Run: headless pygame with SDL's dummy video driver; simulated clock (each Clock.tick advances the game by its frame time, no real sleeping); random seed 0; keys injected as events and as key.get_pressed() state; no mouse input; restart key R tapped at the start of phases 3 and 4.
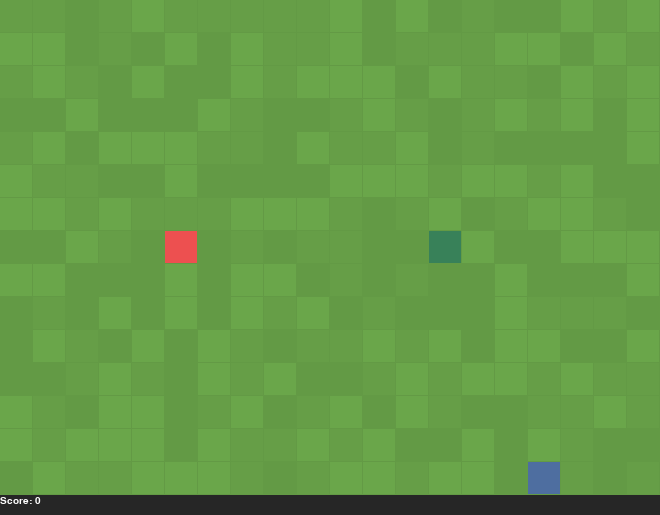
Frame 1 of 4 · flips 1–60 · no input
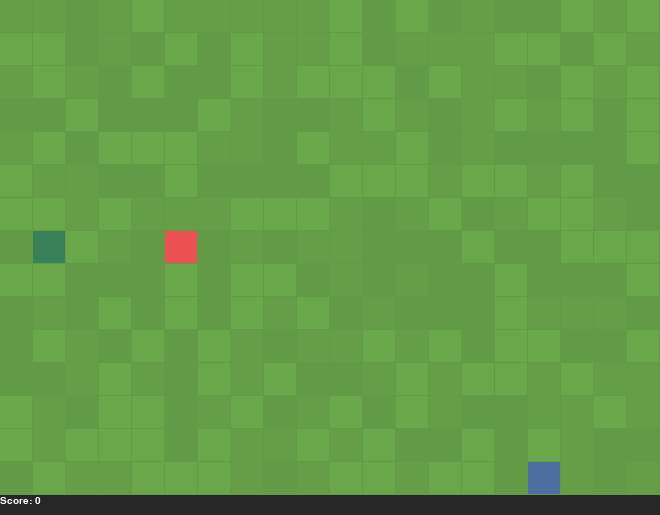
Frame 2 of 4 · flips 61–180 · tapped SPACE, RETURN · held RIGHT (→), D
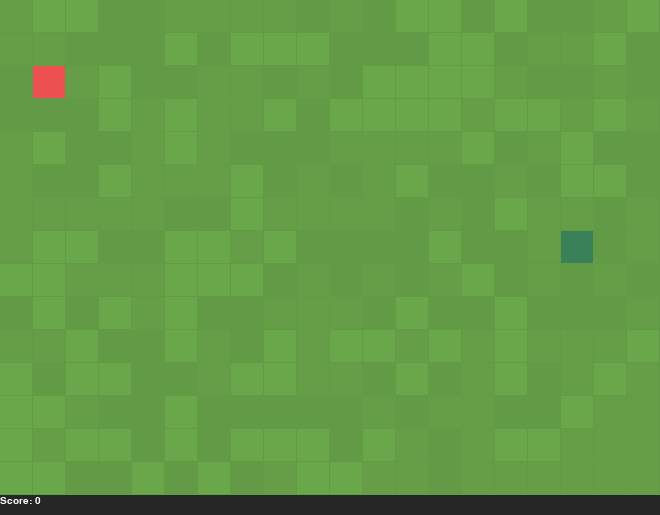
Frame 3 of 4 · flips 181–300 · tapped R · held DOWN (↓), S
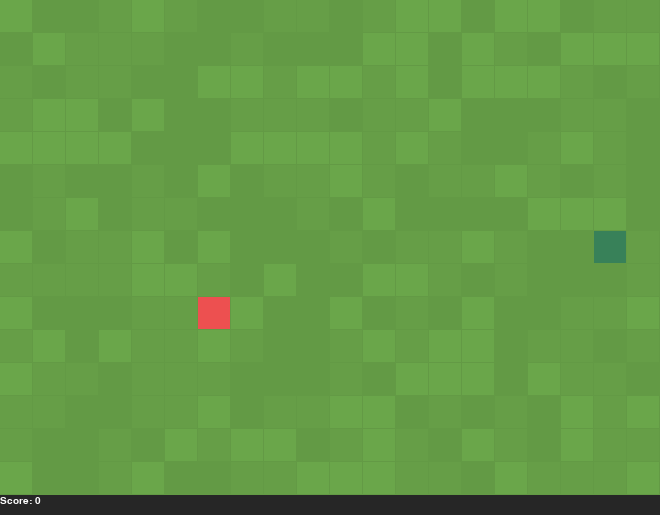
Frame 4 of 4 · flips 301–420 · tapped R · held LEFT (←), A, UP (↑), W

The pygame program that drew these frames:

import pygame
from pygame.locals import *
import random
import sys

class Colors:
    def __init__(self):
        self.BLUE = (0, 0, 255)
        self.BLACK = (0, 0, 0)
        self.WHITE = (255, 255, 255)
        self.GRAY = (38, 38, 38)
        self.RED = (255, 102, 102)
        self.GREEN = (102, 255, 137)

        self.BOARD_ALT0 = (99, 154, 69)
        self.BOARD_ALT1 = (102, 158, 71)
        self.BOARD_ALT2 = (106, 166, 74)
        self.SNAKE = (56, 129, 89)
        self.SNAKE2 = (63, 143, 99)
        self.BACKGROUND = self.BOARD_ALT0 #(5, 46, 34)
        self.APPLE = (237, 80, 80)
        self.MOUSE = (78, 110, 160)

class Mouse:
    def __init__(self, window):
        self.Colors = Colors()
        self.posX = 0
        self.posY = 0
        self.width = 32
        self.height = 32
        self.window = window

    def place(self):
        pygame.draw.rect(self.window, self.Colors.MOUSE, (self.posX, self.posY, self.width, self.height))

    def resetPosition(self):
        self.posX = -33
        self.posY = -33

    def position(self):
        self.posX = random.randint(0, 19)*33
        self.posY = random.randint(0, 14)*33

class Apple:
    def __init__(self, window):
        self.Colors = Colors()
        self.posX = 0
        self.posY = 0
        self.width = 32
        self.height = 32
        self.window = window

    def place(self):
        pygame.draw.rect(self.window, self.Colors.APPLE, (self.posX, self.posY, self.width, self.height))

    def position(self):
        self.posX = random.randint(0, 19)*33
        self.posY = random.randint(0, 14)*33
        
class Snake:
    def __init__(self, window):
        self.posX = 330
        self.posY = 231
        self.speed = 1.0 # 1 square every 200 ms
        self.size = 0
        self.alive = True
        self.sizeArray = []
        self.window = window
        self.Colors = Colors()
        self.SafeLock = K_RIGHT
        self.LastPosition = K_RIGHT
        self.TILE_COLORS = {}

    def make(self):
        if self.size == 0:
            self.sizeArray.append((self.posX, self.posY, 32, 32))
        else:
            self.sizeArray.append(self.sizeArray[0])
        self.size += 1
        #print(self.size)
        pygame.draw.rect(self.window, self.Colors.SNAKE, self.sizeArray[len(self.sizeArray)-1])

    def updatePosition(self):
        for i in range(len(self.sizeArray)-1, 0, -1):
            self.sizeArray[i] = self.sizeArray[i-1]
            #print(f'[{i}] posX: {self.sizeArray[i][0]} -> {self.sizeArray[i-1][0]} | posY: {self.sizeArray[i][1]} -> {self.sizeArray[i-1][1]}')
        self.sizeArray[0] = (self.posX, self.posY, 32, 32)
        #print(self.sizeArray)
    
    def kill(self):
        self.size = 0
        self.sizeArray = []
        self.posX = 0
        self.posY = 0

    def checkIfAlive(self):
        if self.sizeArray[0] in self.sizeArray[1: len(self.sizeArray)]:
                self.alive = False

    def move(self, direction):
        if self.alive == False:
            return
        pygame.draw.rect(self.window, self.TILE_COLORS[str(self.sizeArray[len(self.sizeArray)-1])], self.sizeArray[len(self.sizeArray)-1])
        if direction == K_RIGHT:
            if self.LastPosition == K_LEFT:
                self.move(K_LEFT)    
                return
            self.posX += 33
            self.LastPosition = K_RIGHT
        elif direction == K_LEFT:
            if self.LastPosition == K_RIGHT:
                self.move(K_RIGHT)    
                return
            self.posX -= 33
            self.LastPosition = K_LEFT
        elif direction == K_UP:
            if self.LastPosition == K_DOWN:
                self.move(K_DOWN)    
                return
            self.posY -= 33
            self.LastPosition = K_UP
        elif direction == K_DOWN:
            if self.LastPosition == K_UP:
                self.move(K_UP)    
                return
            self.posY += 33
            self.LastPosition = K_DOWN
        if self.posX > 627 and self.LastPosition == K_RIGHT:
            self.posX = 0
        elif self.posX == -33 and self.LastPosition == K_LEFT:
            self.posX = 627
        if self.posY == -33 and self.LastPosition == K_UP:
            self.posY = 462
        elif self.posY > 462 and self.LastPosition == K_DOWN:
            self.posY = 0
        self.updatePosition()
        self.checkIfAlive()
        for snakePart in self.sizeArray:
            if self.sizeArray.index(snakePart) % 2 == 0: # Even
                pygame.draw.rect(self.window, self.Colors.SNAKE, snakePart)
            else:
                pygame.draw.rect(self.window, self.Colors.SNAKE2, snakePart)

class Game:
    def __init__(self):
        pygame.init()
        pygame.display.init()
        pygame.font.init()
        self.Colors = Colors()
        self.Name = 'Snek'
        self.Size = (660, 515)
        self.Window = pygame.display.set_mode(self.Size, 0, 32)
        self.Snek = Snake(self.Window)
        self.Apple = Apple(self.Window)
        self.Mouse = Mouse(self.Window)
        self.MouseCounter = 0
        self.ApplesCounter = 0
        self.Score = 0
        self.Timer = 0
        self.lastKeyPressed = K_RIGHT
        self.lastDirection = K_RIGHT
        pygame.display.set_caption(self.Name)
        self.Window.fill(self.Colors.BACKGROUND)
        self.drawTable()
    
    def drawTable(self):
        posX = 0
        posY = 0
        for y in range(15):
            for x in range(20):
                rng = random.randint(0, 2)
                pygame.draw.rect(self.Window, eval(f'self.Colors.BOARD_ALT{rng}'),(posX, posY, 32, 32))
                self.Snek.TILE_COLORS[f'({posX}, {posY}, 32, 32)'] = eval(f'self.Colors.BOARD_ALT{rng}')
                posX += 33
            posY += 33
            posX = 0

    def Events(self):
        for event in pygame.event.get():
            if event.type == QUIT:
                    pygame.quit()
                    sys.exit()
            if event.type == KEYDOWN:
                if event.key == K_RIGHT and self.lastKeyPressed != K_RIGHT:
                    if self.lastKeyPressed == K_LEFT:
                        self.lastKeyPressed = K_LEFT
                    else:
                        self.lastDirection = self.lastKeyPressed
                        self.lastKeyPressed = K_RIGHT
                if event.key == K_LEFT and self.lastKeyPressed != K_LEFT:
                    if self.lastKeyPressed == K_RIGHT:
                        self.lastKeyPressed = K_RIGHT
                    else:
                        self.lastDirection = self.lastKeyPressed
                        self.lastKeyPressed = K_LEFT
                if event.key == K_DOWN and self.lastKeyPressed != K_DOWN:
                    if self.lastKeyPressed == K_UP:
                        self.lastKeyPressed = K_UP
                    else:
                        self.lastDirection = self.lastKeyPressed
                        self.lastKeyPressed = K_DOWN
                if event.key == K_UP and self.lastKeyPressed != K_UP:
                    if self.lastKeyPressed == K_DOWN:
                        self.lastKeyPressed = K_DOWN
                    else:
                        self.lastDirection = self.lastKeyPressed
                        self.lastKeyPressed = K_UP
                if event.key == K_r:
                    self.Restart()


    def Restart(self):
        self.Snek.kill()
        self.Snek.alive = True
        self.Snek.speed = 1.0
        self.Window.fill(self.Colors.BACKGROUND)
        self.drawTable()
        self.ApplesCounter = 0
        self.Score = 0
        self.Snek.posX = 330
        self.Snek.posY = 231
        self.lastKeyPressed = K_RIGHT
        self.initGame()

    def EndGame(self):
        self.Window.fill(self.Colors.BLACK)
        endFont = pygame.font.SysFont('Bahnschrift', 35)
        text = endFont.render(f'GAME OVER!', True, self.Colors.WHITE)
        score = endFont.render(f'Score: {self.Score}', True, self.Colors.WHITE)
        restartText = endFont.render(f'Press "R" to restart!', True, self.Colors.WHITE)
        self.Window.blit(text, (200, 20))
        self.Window.blit(score, (245, 210))
        self.Window.blit(restartText, (150, 300))

    def UpdateScore(self):
        pygame.draw.rect(self.Window, self.Colors.GRAY, (0, 495, 660, 20))
        scoreFont = pygame.font.SysFont('Bahnschrift', 15)
        Score = scoreFont.render(f'Score: {self.Score}', True, self.Colors.WHITE)
        self.Window.blit(Score, (0, 496))
        
    def initGame(self):
        self.UpdateScore()
        self.Snek.make()
        clock = pygame.time.Clock()
        while True:
            time = clock.tick()
            self.Timer += time
            self.Events()
            if self.Timer > int(250*self.Snek.speed):
                self.Snek.move(self.lastKeyPressed)
                self.Timer = 0
            #print(f'Snek X: {self.Snek.posX} | Snek Y: {self.Snek.posY}')
            #print(f'Apple X: {self.Apple.posX} | Apple Y: {self.Apple.posY}')
            if self.ApplesCounter == 0:
                self.Apple.position()
                while (self.Apple.posX, self.Apple.posY, 32, 32) in self.Snek.sizeArray:
                    self.Apple.position()
                self.Apple.place()
                self.ApplesCounter += 1
            if self.Snek.posX == self.Apple.posX and self.Snek.posY == self.Apple.posY:
                self.Snek.make()
                self.Score += 10
                self.UpdateScore()
                self.Snek.speed = 1-self.Score/1000
                self.ApplesCounter = 0
            if self.Score%100 == 0 and self.MouseCounter == 0:
                self.Mouse.position()
                while (self.Mouse.posX, self.Mouse.posY, 32, 32) in self.Snek.sizeArray or (self.Mouse.posX, self.Mouse.posY, 32, 32) == (self.Apple.posX, self.Apple.posY, 32, 32):
                    self.Mouse.position()
                self.Mouse.place()
                self.MouseCounter += 1
            if self.Snek.posX == self.Mouse.posX and self.Snek.posY == self.Mouse.posY:
                self.Mouse.resetPosition()
                self.Snek.make()
                self.Score += 50
                self.UpdateScore()
                self.MouseCounter = 0
            if self.Snek.alive == False:
                self.EndGame()
            pygame.display.update()

if __name__ == '__main__':
    Game = Game()
    Game.initGame()
